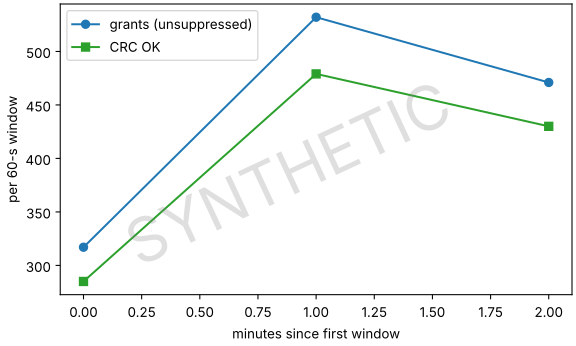

Source data for this figure (header and first rows):
n_crc_ok, n_grants, window_start_s
285, 317, 1789999980
479, 532, 1790000040
430, 471, 1790000100
